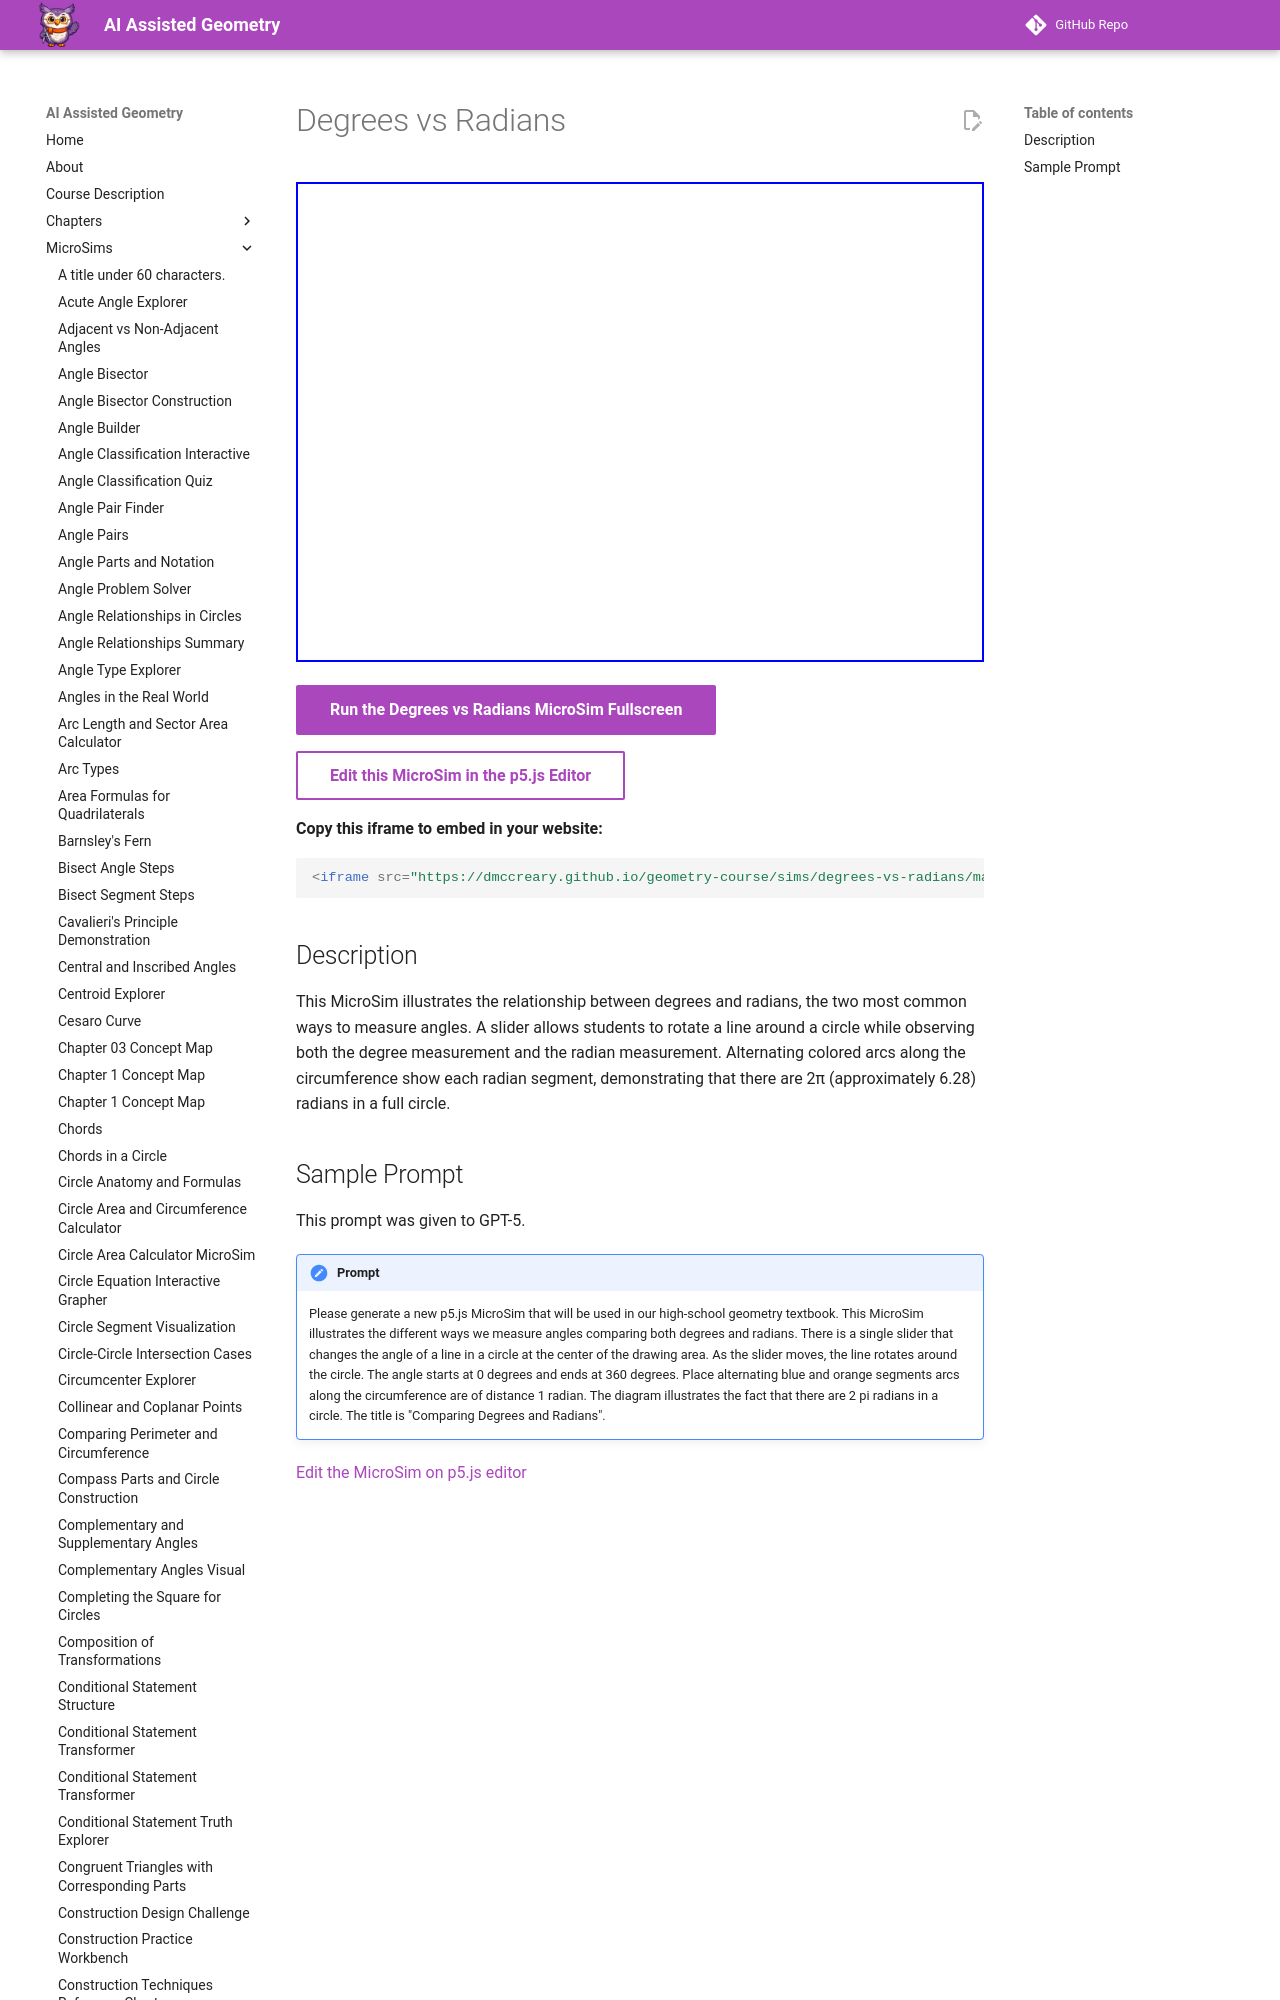

repository: dmccreary/geometry-course · page: sims/degrees-vs-radians/index.html · generator: mkdocs

---
title: Degrees vs Radians
description: An interactive MicroSim comparing degrees and radians, showing how 2π radians equals 360 degrees through visual representation.
quality_score: 55
image: /sims/degrees-vs-radians/degrees-vs-radians.png
og:image: /sims/degrees-vs-radians/degrees-vs-radians.png
---
